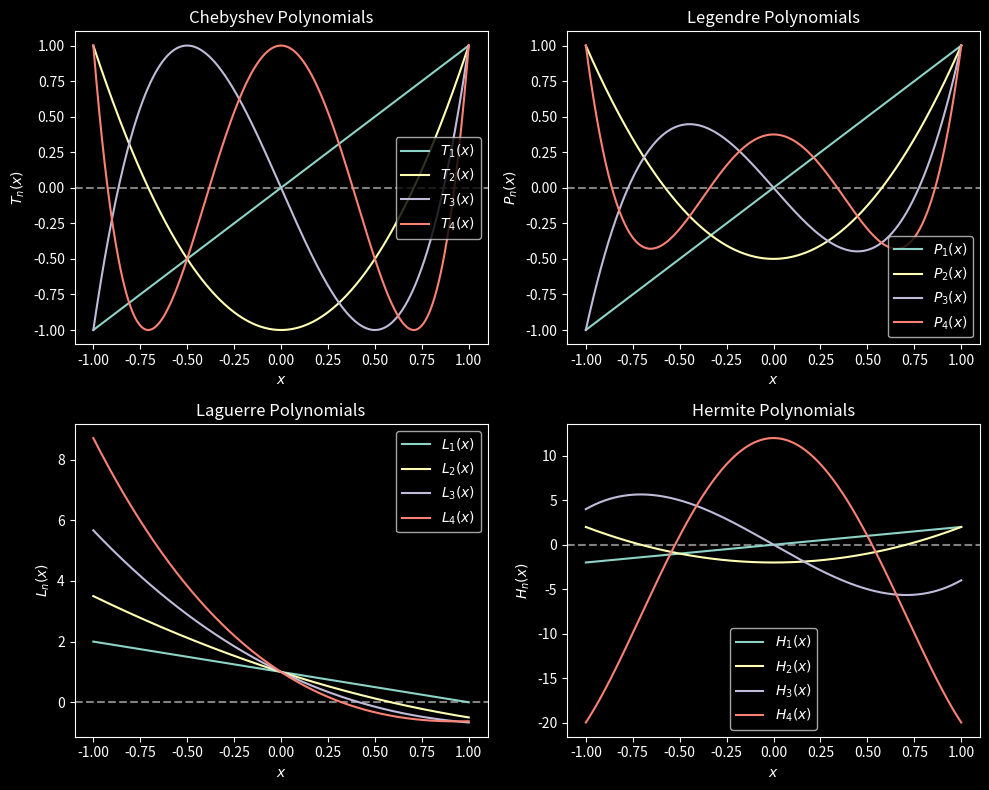

Reproduce this figure in Python.
import numpy as np
import scipy.special
import matplotlib.pyplot as plt

def main():
    '''Main program to plot orthogonal polynomials of various order.'''

    # Use a dark background style
    plt.style.use('dark_background')
    plt.rcParams['axes.labelcolor'] = 'white'
    plt.rcParams['xtick.color'] = 'white'
    plt.rcParams['ytick.color'] = 'white'

    # Create a figure window with subplots
    fig, ax = plt.subplots(2, 2, figsize=(10, 8))

    # Define the x values for the plots
    x = np.linspace(-1, 1, 400)

    # Plot Chebyshev polynomials for orders 1 to 4
    for n in range(1, 5):
        chebyshev = scipy.special.eval_chebyt(n, x)
        ax[0, 0].plot(x, chebyshev, label=f'$T_{n}(x)$')

    ax[0, 0].set_title('Chebyshev Polynomials')
    ax[0, 0].set_xlabel('$x$')
    ax[0, 0].set_ylabel('$T_n(x)$')
    ax[0, 0].legend()

    # Plot Legendre polynomials for orders 1 to 4
    for n in range(1, 5):
        legendre = scipy.special.eval_legendre(n, x)
        ax[0, 1].plot(x, legendre, label=f'$P_{n}(x)$')

    ax[0, 1].set_title('Legendre Polynomials')
    ax[0, 1].set_xlabel('$x$')
    ax[0, 1].set_ylabel('$P_n(x)$')
    ax[0, 1].legend()

    # Plot Laguerre polynomials for orders 1 to 4
    for n in range(1, 5):
        laguerre = scipy.special.eval_laguerre(n, x)
        ax[1, 0].plot(x, laguerre, label=f'$L_{n}(x)$')

    ax[1, 0].set_title('Laguerre Polynomials')
    ax[1, 0].set_xlabel('$x$')
    ax[1, 0].set_ylabel('$L_n(x)$')
    ax[1, 0].legend()

    # Plot Hermite polynomials for orders 1 to 4
    for n in range(1, 5):
        hermite = scipy.special.hermite(n)(x)
        ax[1, 1].plot(x, hermite, label=f'$H_{n}(x)$')

    ax[1, 1].set_title('Hermite Polynomials')
    ax[1, 1].set_xlabel('$x$')
    ax[1, 1].set_ylabel('$H_n(x)$')
    ax[1, 1].legend()

    # Mark the 0 horizontal in the plot
    ax[0, 0].axhline(color="grey", ls="--", zorder=-1)
    ax[0, 1].axhline(color="grey", ls="--", zorder=-1)
    ax[1, 0].axhline(color="grey", ls="--", zorder=-1)
    ax[1, 1].axhline(color="grey", ls="--", zorder=-1)    

    plt.tight_layout()
    plt.show()


if __name__ == '__main__':
    main()
